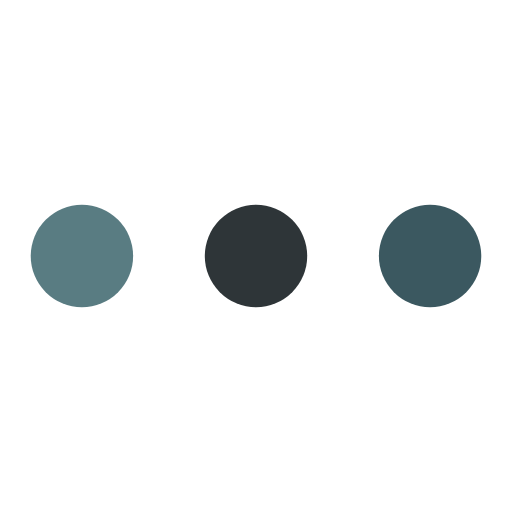
t = 0.00 s
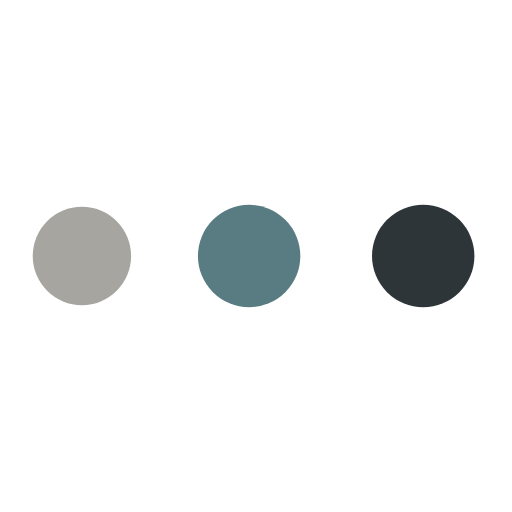
t = 0.19 s
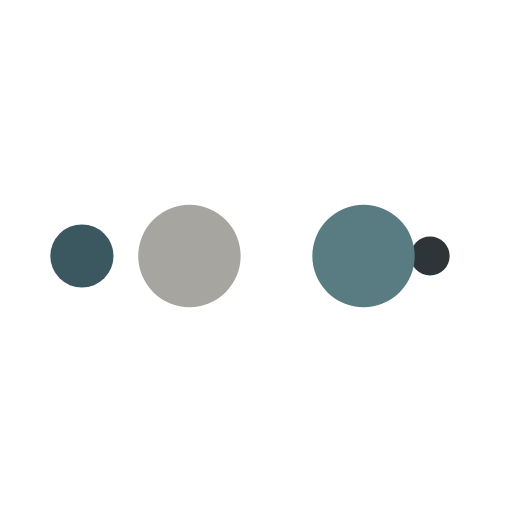
t = 0.31 s
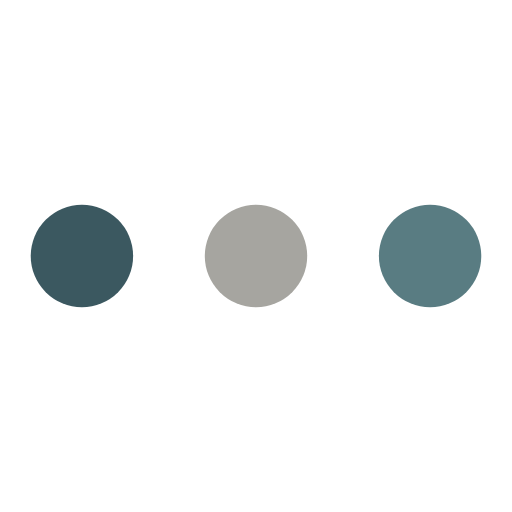
t = 0.50 s
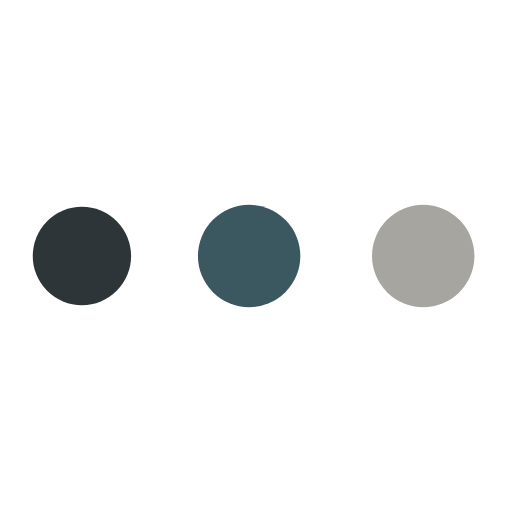
t = 0.69 s
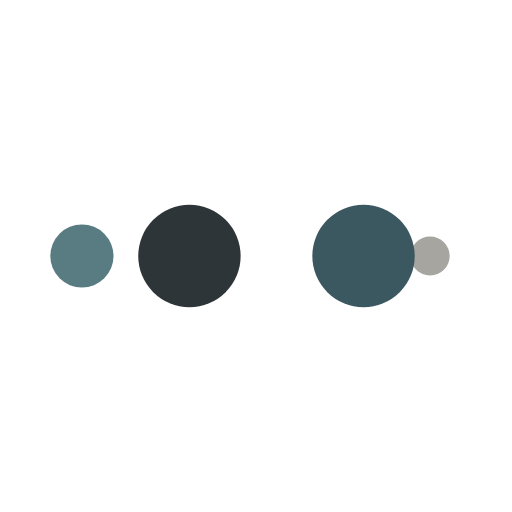
t = 0.81 s

The animated SVG that drew these frames (rendered in a browser with its animation timeline set to each time). Animation: 10 SMIL elements (animate=10); one cycle of 1.00 s, repeats indefinitely.

<svg xmlns="http://www.w3.org/2000/svg" viewBox="0 0 100 100" preserveAspectRatio="xMidYMid" width="200" height="200" style="shape-rendering: auto; display: block; background: transparent;" xmlns:xlink="http://www.w3.org/1999/xlink"><g><circle fill="#3b5860" r="10" cy="50" cx="84">
    <animate begin="0s" keySplines="0 0.5 0.5 1" values="10;0" keyTimes="0;1" calcMode="spline" dur="0.25s" repeatCount="indefinite" attributeName="r"></animate>
    <animate begin="0s" values="#3b5860;#2e3538;#597c82;#a6a5a0;#3b5860" keyTimes="0;0.25;0.5;0.75;1" calcMode="discrete" dur="1s" repeatCount="indefinite" attributeName="fill"></animate>
</circle><circle fill="#3b5860" r="10" cy="50" cx="16">
  <animate begin="0s" keySplines="0 0.5 0.5 1;0 0.5 0.5 1;0 0.5 0.5 1;0 0.5 0.5 1" values="0;0;10;10;10" keyTimes="0;0.25;0.5;0.75;1" calcMode="spline" dur="1s" repeatCount="indefinite" attributeName="r"></animate>
  <animate begin="0s" keySplines="0 0.5 0.5 1;0 0.5 0.5 1;0 0.5 0.5 1;0 0.5 0.5 1" values="16;16;16;50;84" keyTimes="0;0.25;0.5;0.75;1" calcMode="spline" dur="1s" repeatCount="indefinite" attributeName="cx"></animate>
</circle><circle fill="#a6a5a0" r="10" cy="50" cx="50">
  <animate begin="-0.25s" keySplines="0 0.5 0.5 1;0 0.5 0.5 1;0 0.5 0.5 1;0 0.5 0.5 1" values="0;0;10;10;10" keyTimes="0;0.25;0.5;0.75;1" calcMode="spline" dur="1s" repeatCount="indefinite" attributeName="r"></animate>
  <animate begin="-0.25s" keySplines="0 0.5 0.5 1;0 0.5 0.5 1;0 0.5 0.5 1;0 0.5 0.5 1" values="16;16;16;50;84" keyTimes="0;0.25;0.5;0.75;1" calcMode="spline" dur="1s" repeatCount="indefinite" attributeName="cx"></animate>
</circle><circle fill="#597c82" r="10" cy="50" cx="84">
  <animate begin="-0.5s" keySplines="0 0.5 0.5 1;0 0.5 0.5 1;0 0.5 0.5 1;0 0.5 0.5 1" values="0;0;10;10;10" keyTimes="0;0.25;0.5;0.75;1" calcMode="spline" dur="1s" repeatCount="indefinite" attributeName="r"></animate>
  <animate begin="-0.5s" keySplines="0 0.5 0.5 1;0 0.5 0.5 1;0 0.5 0.5 1;0 0.5 0.5 1" values="16;16;16;50;84" keyTimes="0;0.25;0.5;0.75;1" calcMode="spline" dur="1s" repeatCount="indefinite" attributeName="cx"></animate>
</circle><circle fill="#2e3538" r="10" cy="50" cx="16">
  <animate begin="-0.75s" keySplines="0 0.5 0.5 1;0 0.5 0.5 1;0 0.5 0.5 1;0 0.5 0.5 1" values="0;0;10;10;10" keyTimes="0;0.25;0.5;0.75;1" calcMode="spline" dur="1s" repeatCount="indefinite" attributeName="r"></animate>
  <animate begin="-0.75s" keySplines="0 0.5 0.5 1;0 0.5 0.5 1;0 0.5 0.5 1;0 0.5 0.5 1" values="16;16;16;50;84" keyTimes="0;0.25;0.5;0.75;1" calcMode="spline" dur="1s" repeatCount="indefinite" attributeName="cx"></animate>
</circle><g></g></g><!-- [ldio] generated by https://loading.io --></svg>
